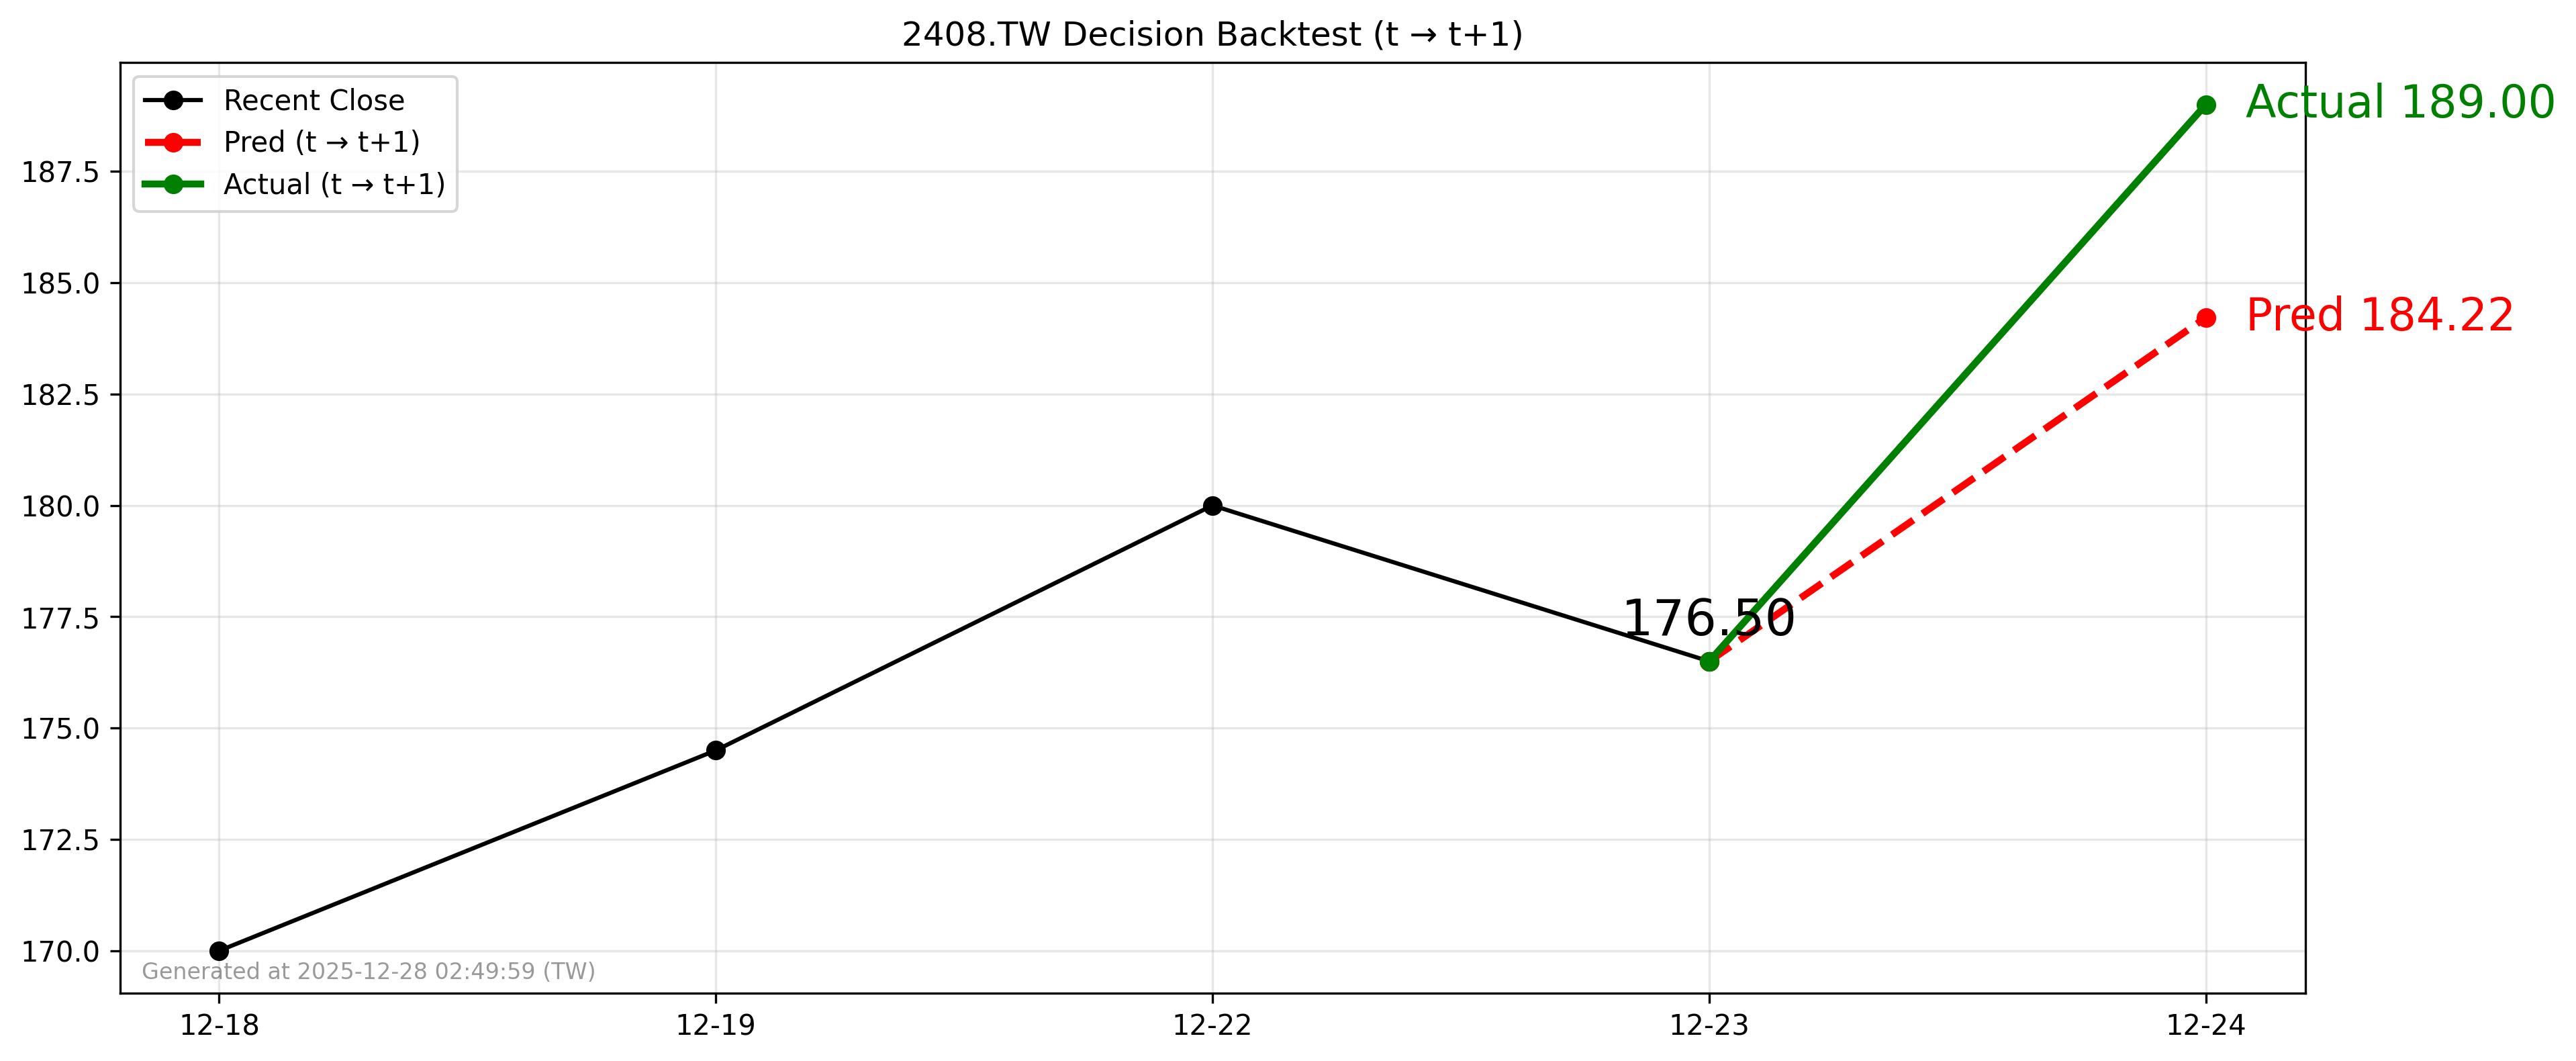

Values plotted in this chart, from the file beside it:
forecast_date, decision_day, actual_day, close_t, pred_t1, actual_t1, direction_pred, direction_actual
2025-12-26, 2025-12-23, 2025-12-24, 176.5, 184.2, 189.0, 1, 1
